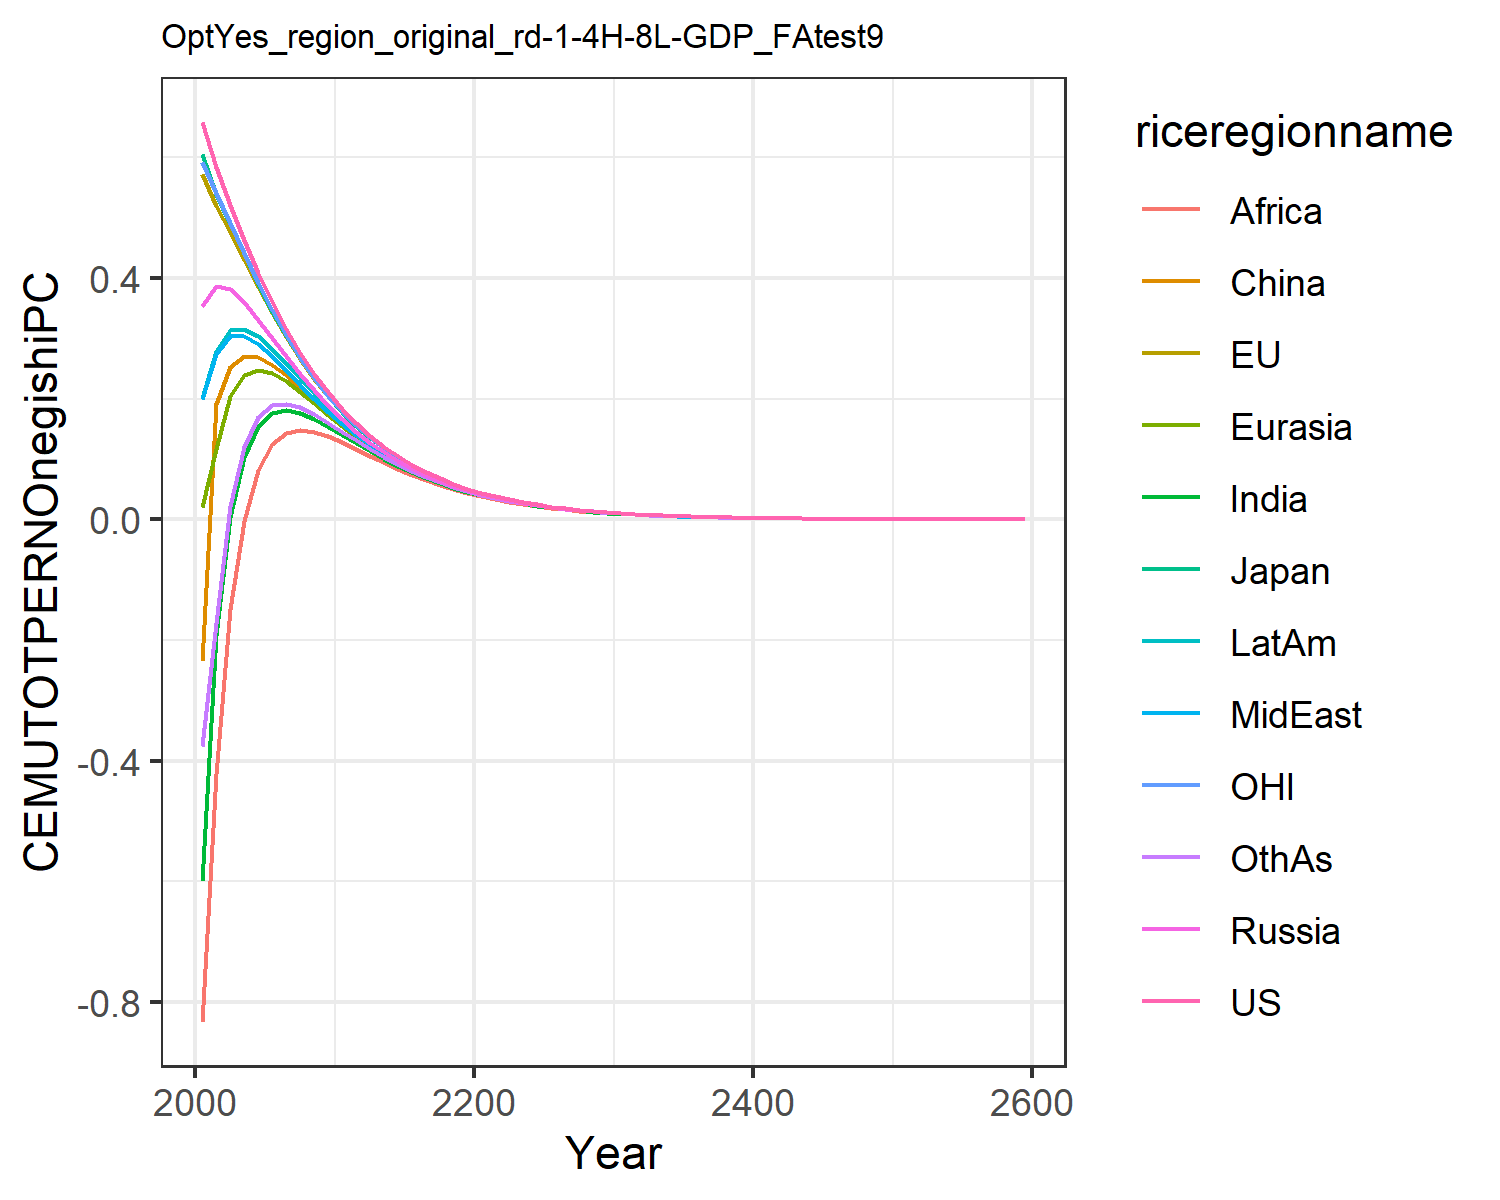

The table this chart was drawn from, first rows:
0.6583893374435342, 0.5728399300295937, 0.6053208815591151, 0.35404026984591885, 0.01986863469786393, -0.23454882884601558, -0.5987629986648584, 0.19955657840633811, -0.8326618777732833, 0.20091077679967817, 0.5930951848289272, -0.37495719825277174
0.5835, 0.5201, 0.5391, 0.3867, 0.1174, 0.1919, -0.1922, 0.2747, -0.4224, 0.2798, 0.541, -0.1713
0.5216, 0.4768, 0.4901, 0.3814, 0.2039, 0.2524, 0.003384, 0.3035, -0.1484, 0.3136, 0.4912, 0.02171
0.4631, 0.4305, 0.4408, 0.3596, 0.2389, 0.2715, 0.1028, 0.304, -0.002242, 0.3163, 0.4408, 0.1198
0.4089, 0.3849, 0.3896, 0.3309, 0.2478, 0.2697, 0.154, 0.2912, 0.08144, 0.3035, 0.3921, 0.1692
0.3599, 0.3417, 0.3445, 0.3003, 0.2422, 0.2567, 0.176, 0.271, 0.1244, 0.2827, 0.3469, 0.1891
0.3157, 0.3018, 0.3037, 0.27, 0.229, 0.2386, 0.181, 0.2476, 0.1426, 0.2586, 0.3054, 0.192
0.2763, 0.2656, 0.2667, 0.2407, 0.2116, 0.2179, 0.1764, 0.2235, 0.1474, 0.2335, 0.2682, 0.1856
0.2412, 0.2329, 0.2338, 0.2136, 0.1926, 0.1967, 0.1665, 0.2001, 0.1444, 0.209, 0.235, 0.1741
0.2104, 0.2037, 0.2043, 0.1884, 0.1731, 0.1757, 0.1538, 0.1783, 0.1375, 0.1858, 0.2052, 0.1603
0.1832, 0.1779, 0.1782, 0.1656, 0.1544, 0.1558, 0.1401, 0.1582, 0.1278, 0.1644, 0.179, 0.1455
0.1591, 0.155, 0.1551, 0.1452, 0.1371, 0.1383, 0.1262, 0.1392, 0.1168, 0.1446, 0.1558, 0.1311
0.1384, 0.1352, 0.1353, 0.1274, 0.1214, 0.1218, 0.113, 0.1225, 0.1054, 0.1272, 0.1358, 0.1168
0.1203, 0.1177, 0.1178, 0.1114, 0.107, 0.1071, 0.1004, 0.1075, 0.09438, 0.1115, 0.1181, 0.1035
0.1044, 0.1023, 0.1024, 0.09728, 0.09399, 0.09383, 0.08882, 0.09411, 0.08398, 0.09751, 0.1026, 0.09131
0.0905, 0.08883, 0.08889, 0.08478, 0.08234, 0.08206, 0.07823, 0.08223, 0.07435, 0.08512, 0.08906, 0.0803
0.07843, 0.07709, 0.07713, 0.0738, 0.07199, 0.07164, 0.06874, 0.07173, 0.06558, 0.07419, 0.07725, 0.07044
0.06793, 0.06685, 0.06688, 0.06418, 0.06282, 0.06245, 0.06024, 0.06249, 0.05766, 0.06457, 0.06696, 0.06166
0.05882, 0.05794, 0.05796, 0.05576, 0.05474, 0.05437, 0.05269, 0.05437, 0.05056, 0.05615, 0.05802, 0.05386
0.05091, 0.0502, 0.05021, 0.0484, 0.04765, 0.04729, 0.046, 0.04727, 0.04425, 0.04878, 0.05025, 0.04698
0.04405, 0.04347, 0.04348, 0.042, 0.04142, 0.04109, 0.04009, 0.04105, 0.03864, 0.04233, 0.0435, 0.0409
0.03811, 0.03763, 0.03763, 0.03642, 0.03598, 0.03567, 0.03489, 0.03562, 0.03369, 0.03671, 0.03765, 0.03557
0.03296, 0.03256, 0.03257, 0.03156, 0.03123, 0.03094, 0.03034, 0.0309, 0.02933, 0.03182, 0.03257, 0.03091
0.0285, 0.02817, 0.02817, 0.02734, 0.02709, 0.02683, 0.02636, 0.02679, 0.02551, 0.02757, 0.02817, 0.02684
0.02463, 0.02436, 0.02437, 0.02368, 0.02348, 0.02325, 0.02289, 0.02322, 0.02218, 0.02388, 0.02436, 0.02329
0.02129, 0.02107, 0.02107, 0.0205, 0.02035, 0.02015, 0.01986, 0.02012, 0.01927, 0.02068, 0.02107, 0.0202
0.0184, 0.01822, 0.01822, 0.01775, 0.01763, 0.01745, 0.01723, 0.01742, 0.01673, 0.0179, 0.01821, 0.01751
0.0159, 0.01575, 0.01575, 0.01535, 0.01526, 0.0151, 0.01493, 0.01508, 0.01451, 0.01549, 0.01574, 0.01517
0.01374, 0.01361, 0.01361, 0.01328, 0.01321, 0.01307, 0.01294, 0.01306, 0.01258, 0.0134, 0.0136, 0.01314
0.01187, 0.01176, 0.01176, 0.01149, 0.01143, 0.01131, 0.01121, 0.0113, 0.01091, 0.01159, 0.01175, 0.01137
0.01025, 0.01016, 0.01016, 0.009932, 0.009892, 0.009781, 0.009703, 0.009773, 0.009451, 0.01002, 0.01016, 0.009841
0.008855, 0.008778, 0.008781, 0.008588, 0.008556, 0.00846, 0.008399, 0.008454, 0.008186, 0.008663, 0.008774, 0.008515
0.007648, 0.007583, 0.007586, 0.007423, 0.007399, 0.007315, 0.007268, 0.00731, 0.007088, 0.007488, 0.007579, 0.007365
0.006604, 0.00655, 0.006552, 0.006416, 0.006397, 0.006323, 0.006287, 0.006321, 0.006136, 0.006471, 0.006546, 0.006369
0.005703, 0.005657, 0.005659, 0.005544, 0.005529, 0.005466, 0.005438, 0.005464, 0.00531, 0.005592, 0.005653, 0.005506
0.004924, 0.004885, 0.004887, 0.004791, 0.004779, 0.004723, 0.004702, 0.004723, 0.004594, 0.004831, 0.004881, 0.00476
0.004251, 0.004218, 0.00422, 0.004139, 0.00413, 0.004082, 0.004065, 0.004082, 0.003973, 0.004174, 0.004215, 0.004114
0.00367, 0.003642, 0.003644, 0.003576, 0.003568, 0.003527, 0.003514, 0.003527, 0.003436, 0.003605, 0.003639, 0.003555
0.003168, 0.003145, 0.003146, 0.003089, 0.003083, 0.003047, 0.003037, 0.003048, 0.002971, 0.003114, 0.003142, 0.003071
0.002735, 0.002715, 0.002716, 0.002668, 0.002663, 0.002632, 0.002625, 0.002633, 0.002569, 0.002689, 0.002713, 0.002653
0.002361, 0.002344, 0.002345, 0.002304, 0.002301, 0.002273, 0.002268, 0.002275, 0.002221, 0.002322, 0.002342, 0.002292
0.002038, 0.002023, 0.002024, 0.00199, 0.001987, 0.001963, 0.00196, 0.001965, 0.001919, 0.002005, 0.002021, 0.00198
0.001759, 0.001746, 0.001748, 0.001718, 0.001716, 0.001696, 0.001693, 0.001697, 0.001659, 0.001732, 0.001745, 0.00171
0.001518, 0.001507, 0.001508, 0.001484, 0.001482, 0.001464, 0.001463, 0.001466, 0.001433, 0.001495, 0.001506, 0.001477
0.00131, 0.001301, 0.001302, 0.001281, 0.00128, 0.001264, 0.001263, 0.001266, 0.001239, 0.001291, 0.0013, 0.001275
0.00113, 0.001123, 0.001124, 0.001106, 0.001105, 0.001092, 0.001091, 0.001093, 0.00107, 0.001114, 0.001122, 0.001101
0.0009755, 0.0009692, 0.0009699, 0.000955, 0.0009541, 0.0009426, 0.0009424, 0.0009442, 0.0009244, 0.0009619, 0.0009683, 0.0009508
0.0008418, 0.0008364, 0.0008371, 0.0008245, 0.0008237, 0.0008138, 0.0008138, 0.0008153, 0.0007986, 0.0008303, 0.0008356, 0.0008209
0.0007264, 0.0007218, 0.0007224, 0.0007117, 0.0007111, 0.0007026, 0.0007027, 0.000704, 0.0006898, 0.0007167, 0.0007211, 0.0007087
0.0006268, 0.0006229, 0.0006234, 0.0006144, 0.0006139, 0.0006066, 0.0006068, 0.0006078, 0.0005958, 0.0006186, 0.0006223, 0.0006118
0.0005409, 0.0005375, 0.000538, 0.0005304, 0.00053, 0.0005236, 0.0005239, 0.0005248, 0.0005146, 0.000534, 0.000537, 0.0005281
0.0004667, 0.0004638, 0.0004642, 0.0004578, 0.0004575, 0.000452, 0.0004524, 0.000453, 0.0004444, 0.0004608, 0.0004634, 0.0004559
0.0004026, 0.0004002, 0.0004006, 0.0003951, 0.0003949, 0.0003901, 0.0003906, 0.0003911, 0.0003838, 0.0003977, 0.0003998, 0.0003935
0.0003474, 0.0003453, 0.0003457, 0.000341, 0.0003408, 0.0003367, 0.0003372, 0.0003376, 0.0003314, 0.0003432, 0.000345, 0.0003397
0.0002997, 0.000298, 0.0002982, 0.0002943, 0.0002942, 0.0002907, 0.0002911, 0.0002914, 0.0002861, 0.0002962, 0.0002977, 0.0002932
0.0002586, 0.0002571, 0.0002573, 0.000254, 0.0002539, 0.0002509, 0.0002513, 0.0002516, 0.0002471, 0.0002556, 0.0002568, 0.000253
0.0002231, 0.0002218, 0.000222, 0.0002192, 0.0002191, 0.0002165, 0.0002169, 0.0002171, 0.0002133, 0.0002206, 0.0002216, 0.0002184
0.0001925, 0.0001914, 0.0001916, 0.0001892, 0.0001891, 0.0001868, 0.0001872, 0.0001874, 0.0001842, 0.0001903, 0.0001912, 0.0001884
0.000166, 0.0001651, 0.0001653, 0.0001633, 0.0001632, 0.0001613, 0.0001616, 0.0001618, 0.000159, 0.0001642, 0.0001649, 0.0001626
0.001034, 0.001028, 0.001029, 0.001017, 0.001016, 0.001004, 0.001006, 0.001008, 0.0009904, 0.001023, 0.001027, 0.001013
